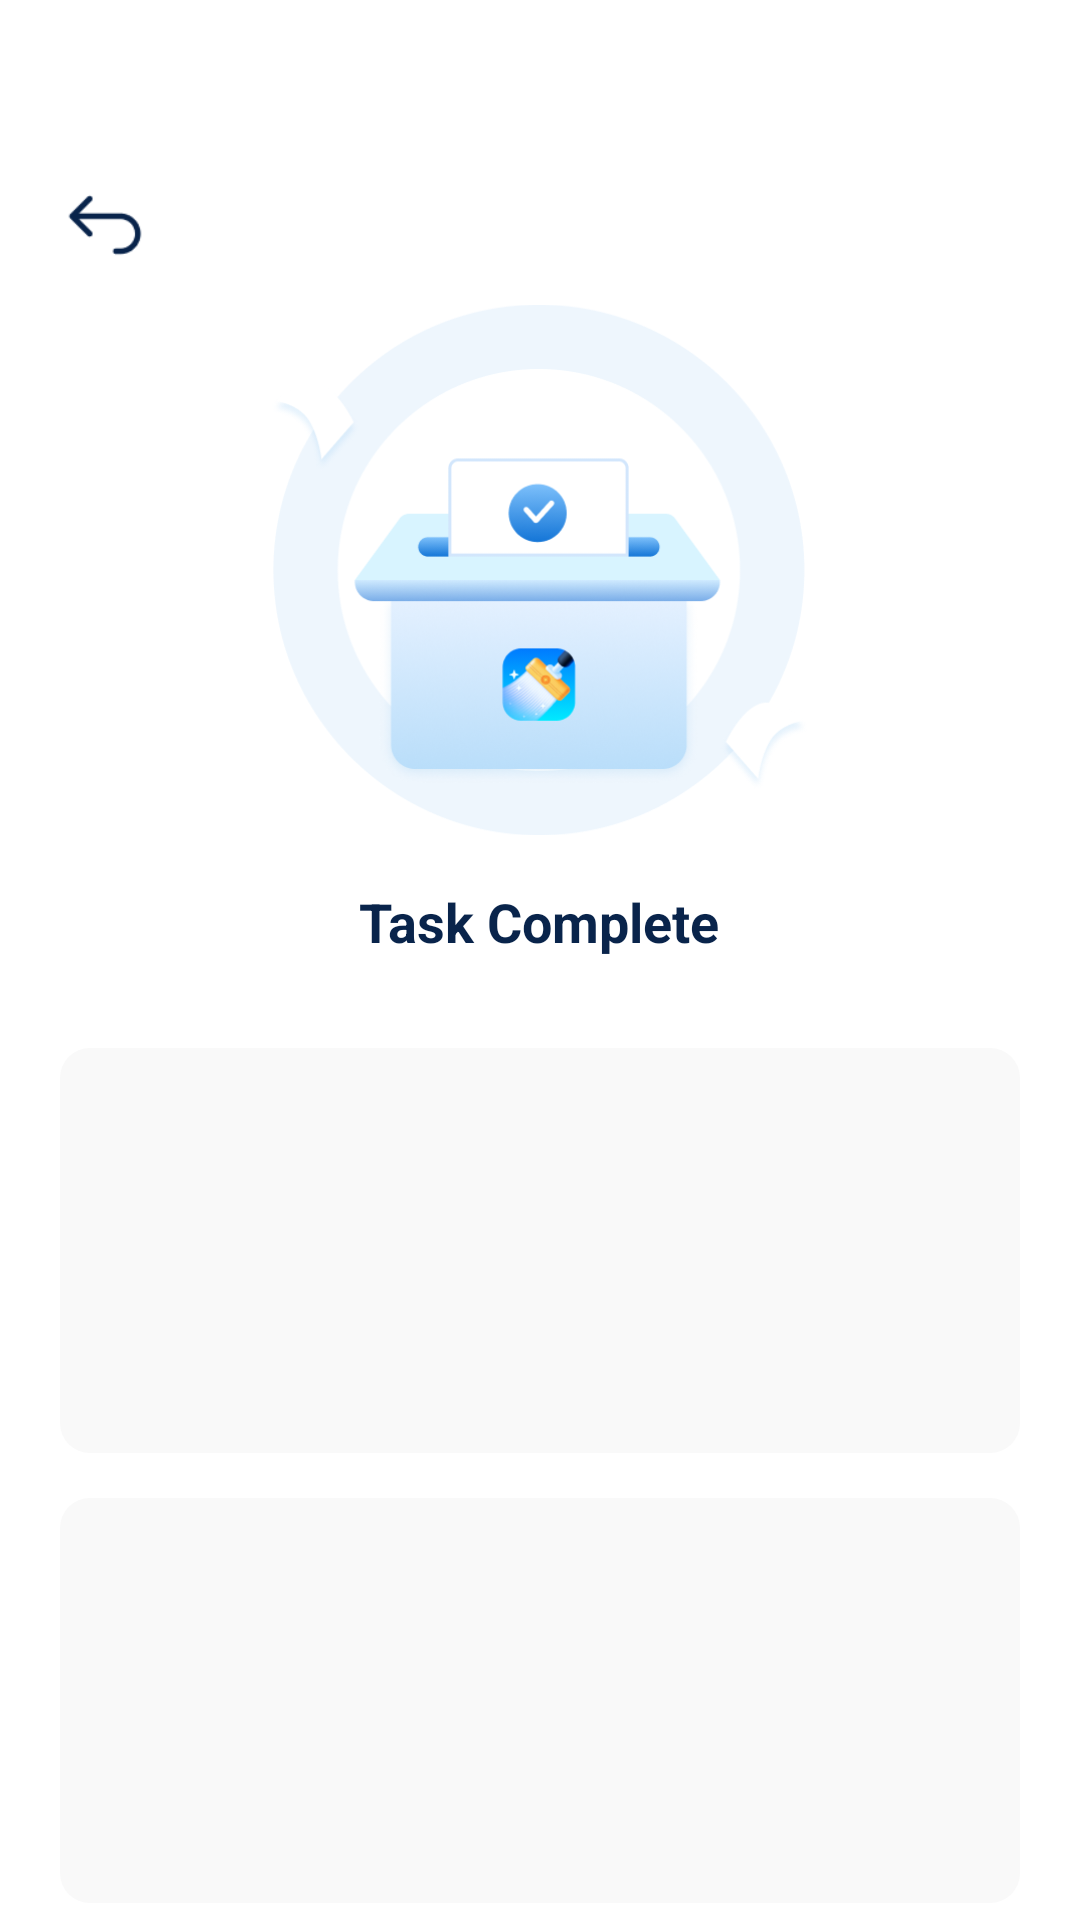

The Android layout XML behind this screen, and the referenced resources:
<!-- AndroidManifest.xml: application theme Theme.TidyClean -->
<!-- res/layout/activity_complete.xml -->
<?xml version="1.0" encoding="utf-8"?>
<LinearLayout
    xmlns:android="http://schemas.android.com/apk/res/android"
    xmlns:app="http://schemas.android.com/apk/res-auto"
    xmlns:tools="http://schemas.android.com/tools"
    android:id="@+id/main"
    android:orientation="vertical"
    android:background="@color/white"
    android:layout_width="match_parent"
    android:layout_height="match_parent"
    tools:context=".ui.CompleteActivity">

    <ImageView
        android:id="@+id/iv_back"
        android:layout_width="30dp"
        android:layout_height="30dp"
        android:layout_marginLeft="20dp"
        android:layout_marginTop="60dp"
        android:src="@mipmap/ic_back" />
    <ImageView
        android:id="@+id/iv_success"
        android:layout_gravity="center_horizontal"
        android:src="@mipmap/ic_finish"
        android:layout_width="180dp"
        android:layout_height="180dp"
        android:layout_marginTop="10dp"
        app:lottie_autoPlay="true"
        />
    <TextView
        android:id="@+id/tv_title"
        android:text="@string/task_complete"
        android:textSize="18sp"
        android:textStyle="bold"
        android:layout_centerHorizontal="true"
        android:layout_marginTop="15dp"
        android:textColor="@color/title_color"
        android:layout_gravity="center_horizontal"
        android:layout_width="wrap_content"
        android:layout_height="wrap_content">
    </TextView>
    <TextView
        android:id="@+id/tv_hint"
        android:layout_marginTop="5dp"
        android:text="@string/task_complete"
        android:textSize="16sp"
        android:visibility="gone"
        android:layout_alignParentBottom="true"
        android:layout_centerHorizontal="true"
        android:textColor="@color/hint_color"
        android:layout_gravity="center_horizontal"
        android:layout_width="wrap_content"
        android:layout_height="wrap_content">
    </TextView>

    <RelativeLayout
        android:id="@+id/rl_task1"
        android:layout_width="match_parent"
        android:layout_marginLeft="20dp"
        android:layout_marginRight="20dp"
        android:background="@drawable/info_shape"
        android:layout_marginTop="30dp"
        android:layout_height="135dp">
        <ImageView
            android:id="@+id/iv_task1"
            android:layout_marginRight="15dp"
            android:layout_marginTop="15dp"
            android:layout_marginLeft="10dp"
            android:layout_width="50dp"
            android:layout_height="50dp">
        </ImageView>
        <TextView
            android:id="@+id/tv_task1"
            android:textColor="@color/title_color"
            android:textStyle="bold"
            android:textSize="16sp"
            android:layout_toRightOf="@id/iv_task1"
            android:layout_marginTop="15dp"
            android:layout_width="match_parent"
            android:layout_height="wrap_content">
        </TextView>
        <TextView
            android:id="@+id/tv_hint1"
            android:layout_below="@id/tv_task1"
            android:textColor="@color/hint_color"
            android:textStyle="bold"
            android:textSize="14sp"
            android:layout_toRightOf="@id/iv_task1"
            android:layout_marginRight="15dp"
            android:layout_width="wrap_content"
            android:layout_height="wrap_content">
        </TextView>


        <TextView
            android:id="@+id/tv_next1"
            android:layout_width="match_parent"
            android:layout_height="40dp"
            android:layout_alignParentBottom="true"
            android:layout_marginBottom="10dp"
            android:layout_toRightOf="@id/iv_task1"
            android:textAllCaps="false"
            android:textStyle="bold"
            android:gravity="center_vertical"
            android:textColor="@color/theme_color"
            android:textSize="16sp"/>
    </RelativeLayout>

    <RelativeLayout
        android:id="@+id/rl_task2"
        android:layout_width="match_parent"
        android:layout_marginLeft="20dp"
        android:layout_marginRight="20dp"
        android:background="@drawable/info_shape"
        android:layout_marginTop="15dp"
        android:layout_height="135dp">

        <ImageView
            android:id="@+id/iv_task2"
            android:layout_marginRight="10dp"
            android:layout_marginTop="15dp"
            android:layout_marginLeft="10dp"
            android:layout_width="50dp"
            android:layout_height="50dp">
        </ImageView>
        <TextView
            android:id="@+id/tv_task2"
            android:textColor="@color/title_color"
            android:textStyle="bold"
            android:textSize="16sp"
            android:layout_toRightOf="@id/iv_task2"
            android:layout_marginTop="15dp"
            android:layout_width="match_parent"
            android:layout_height="wrap_content">
        </TextView>
        <TextView
            android:id="@+id/tv_hint2"
            android:layout_below="@id/tv_task2"
            android:textColor="@color/hint_color"
            android:textStyle="bold"
            android:textSize="14sp"
            android:layout_toRightOf="@id/iv_task2"
            android:layout_marginRight="15dp"
            android:layout_width="wrap_content"
            android:layout_height="wrap_content">
        </TextView>
        <TextView
            android:id="@+id/tv_next2"
            android:layout_width="match_parent"
            android:layout_height="40dp"
            android:layout_alignParentBottom="true"
            android:layout_marginBottom="10dp"
            android:layout_toRightOf="@id/iv_task2"
            android:textAllCaps="false"
            android:textStyle="bold"
            android:gravity="center_vertical"
            android:textColor="@color/theme_color"
            android:textSize="16sp"/>
    </RelativeLayout>









</LinearLayout>
<!-- resources referenced by this layout -->
<resources>
  <color name="hint_color">#8190A5</color>
  <color name="theme_color">#007AFF</color>
  <color name="title_color">#09244B</color>
  <color name="white">#FFFFFFFF</color>
  <!-- drawable info_shape (drawable) -->
  <?xml version="1.0" encoding="utf-8"?>
  <shape xmlns:android="http://schemas.android.com/apk/res/android"
      android:shape="rectangle">
      <corners android:radius="10dp"/>
      <solid android:color="#F9F9F9"/>
  
  </shape>
  <!-- mipmap ic_back: png bitmap (mipmap-xxxhdpi, 1096 bytes) -->
  <!-- mipmap ic_finish: png bitmap (mipmap-xxxhdpi, 91138 bytes) -->
  <string name="task_complete">Task Complete</string>
  <style name="Theme.TidyClean" parent="Theme.AppCompat.Light.NoActionBar">
          <item name="android:windowTranslucentStatus">false</item>
          <item name="android:windowTranslucentNavigation">true</item>
          <item name="android:windowBackground">@android:color/transparent</item>
      </style>
</resources>
